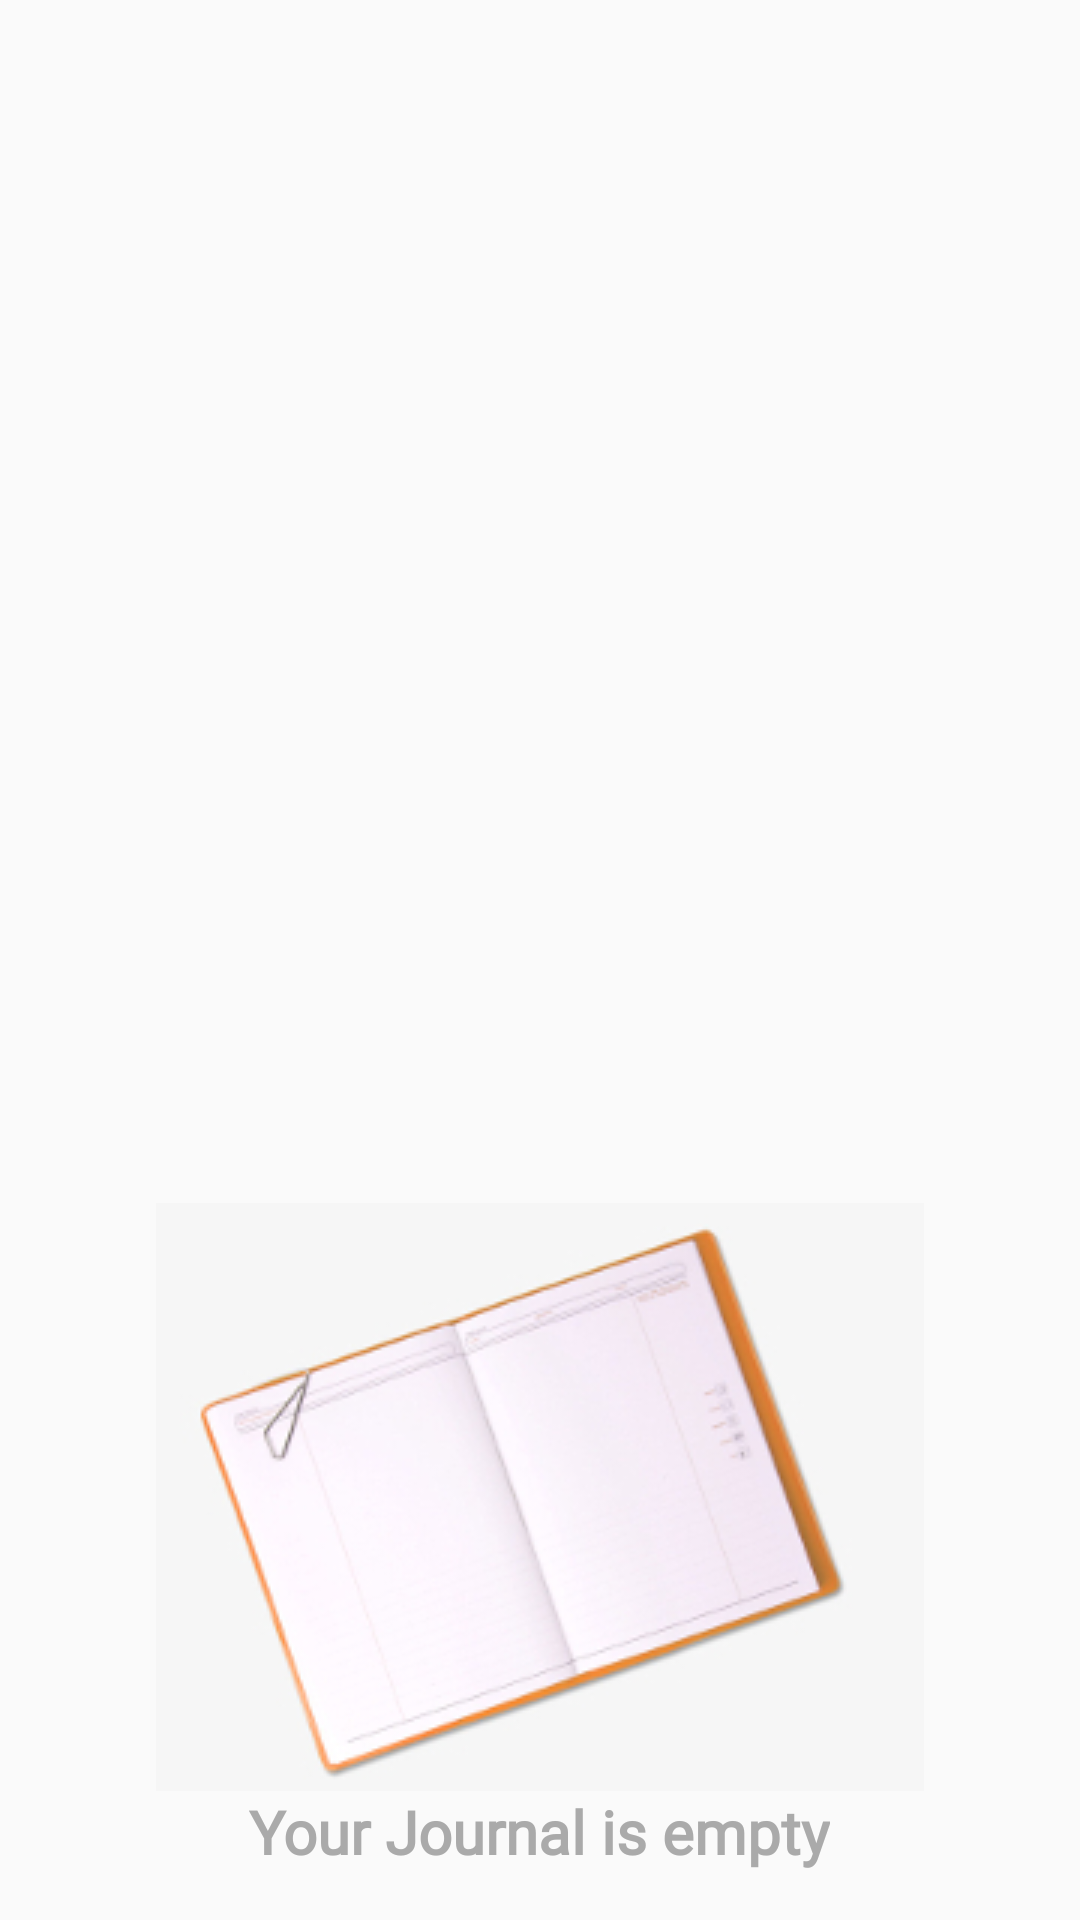

Here is an Android app screen rendered from its layout file. Give the layout XML and the strings, colors and styles it references.
<!-- AndroidManifest.xml: application theme AppTheme -->
<!-- res/layout/content_main.xml -->
<?xml version="1.0" encoding="utf-8"?>
<LinearLayout xmlns:android="http://schemas.android.com/apk/res/android"
    xmlns:tools="http://schemas.android.com/tools"
    xmlns:app="http://schemas.android.com/apk/res-auto"
    android:layout_width="match_parent"
    android:layout_height="match_parent"
    android:paddingLeft="@dimen/activity_horizontal_margin"
    android:paddingRight="@dimen/activity_horizontal_margin"
    android:paddingTop="@dimen/activity_vertical_margin"
    android:paddingBottom="@dimen/activity_vertical_margin"
    app:layout_behavior="@string/appbar_scrolling_view_behavior"
    tools:context=".MainActivity"
    tools:showIn="@layout/activity_main"
    android:orientation="vertical">

    <ListView
        android:id="@+id/listView"
        android:layout_width="match_parent"
        android:layout_height="0dp"
        android:layout_weight="1">
    </ListView>
    <LinearLayout
        android:id="@+id/emptyElement"
        android:layout_width="wrap_content"
        android:layout_height="wrap_content"
        android:orientation="vertical"
        android:layout_gravity="center|clip_vertical">
        <ImageView
            android:layout_width="wrap_content"
            android:layout_height="wrap_content"
            android:src="@drawable/emtyview"/>
        <TextView android:layout_width="wrap_content"
            android:layout_height="wrap_content"
            android:text="Your Journal is empty"
            android:textStyle="bold"
            android:textSize="20sp"
            android:fontFamily="@font/markazitext"
            android:layout_gravity="center"
            android:textColor="@android:color/darker_gray"/>
    </LinearLayout>




</LinearLayout>
<!-- res/layout/activity_main.xml (included above) -->
<?xml version="1.0" encoding="utf-8"?>
<android.support.design.widget.CoordinatorLayout xmlns:android="http://schemas.android.com/apk/res/android"
    xmlns:app="http://schemas.android.com/apk/res-auto"
    xmlns:tools="http://schemas.android.com/tools"
    android:layout_width="match_parent"
    android:layout_height="match_parent"
    tools:context=".MainActivity">

    <android.support.design.widget.AppBarLayout
        android:layout_width="match_parent"
        android:layout_height="wrap_content"
        android:theme="@style/AppTheme.AppBarOverlay">

        <android.support.v7.widget.Toolbar
            android:id="@+id/toolbar"
            android:layout_width="match_parent"
            android:layout_height="wrap_content"
            android:background="@color/colorPrimary"
            app:popupTheme="@style/AppTheme.PopupOverlay" />

    </android.support.design.widget.AppBarLayout>

    <include layout="@layout/content_main" />
        <android.support.design.widget.FloatingActionButton
            android:id="@+id/fab"
            android:layout_width="wrap_content"
            android:layout_height="wrap_content"
            android:layout_gravity="bottom|end"
            android:layout_margin="@dimen/fab_margin"
            android:src="@drawable/ic_note_add_24dp" />

</android.support.design.widget.CoordinatorLayout>
<!-- resources referenced by this layout -->
<resources>
  <color name="colorPrimary">#4E342E</color>
  <dimen name="activity_horizontal_margin">16dp</dimen>
  <dimen name="activity_vertical_margin">16dp</dimen>
  <dimen name="fab_margin">16dp</dimen>
  <!-- drawable emtyview: jpg bitmap (drawable, 29123 bytes) -->
  <style name="AppTheme.AppBarOverlay" parent="ThemeOverlay.AppCompat.Dark.ActionBar" />
  <style name="AppTheme.PopupOverlay" parent="ThemeOverlay.AppCompat.Light" />
  <style name="AppTheme" parent="Theme.AppCompat.Light.DarkActionBar">
          
          <item name="colorPrimary">@color/colorPrimary</item>
          <item name="colorPrimaryDark">@color/colorPrimaryDark</item>
          <item name="colorAccent">@color/colorAccent</item>
      </style>
  <color name="colorPrimaryDark">#330000</color>
  <color name="colorAccent">#795548</color>
</resources>
